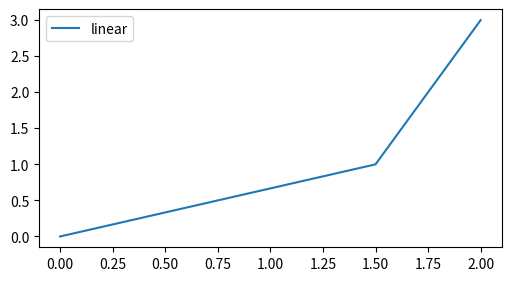

This figure's Python source:
from matplotlib import pyplot as plt
import math
import numpy as np


x = np.linspace(0, 2, 100)  # Sample data.

# Note that even in the OO-style, we use `.pyplot.figure` to create the Figure.
fig, ax = plt.subplots(figsize=(5, 2.7), layout='constrained')
ax.plot([0,1.5,2], [0,1,3], label='linear')  # Plot some data on the axes.
ax.legend()  # Add a legend.


plt.show()